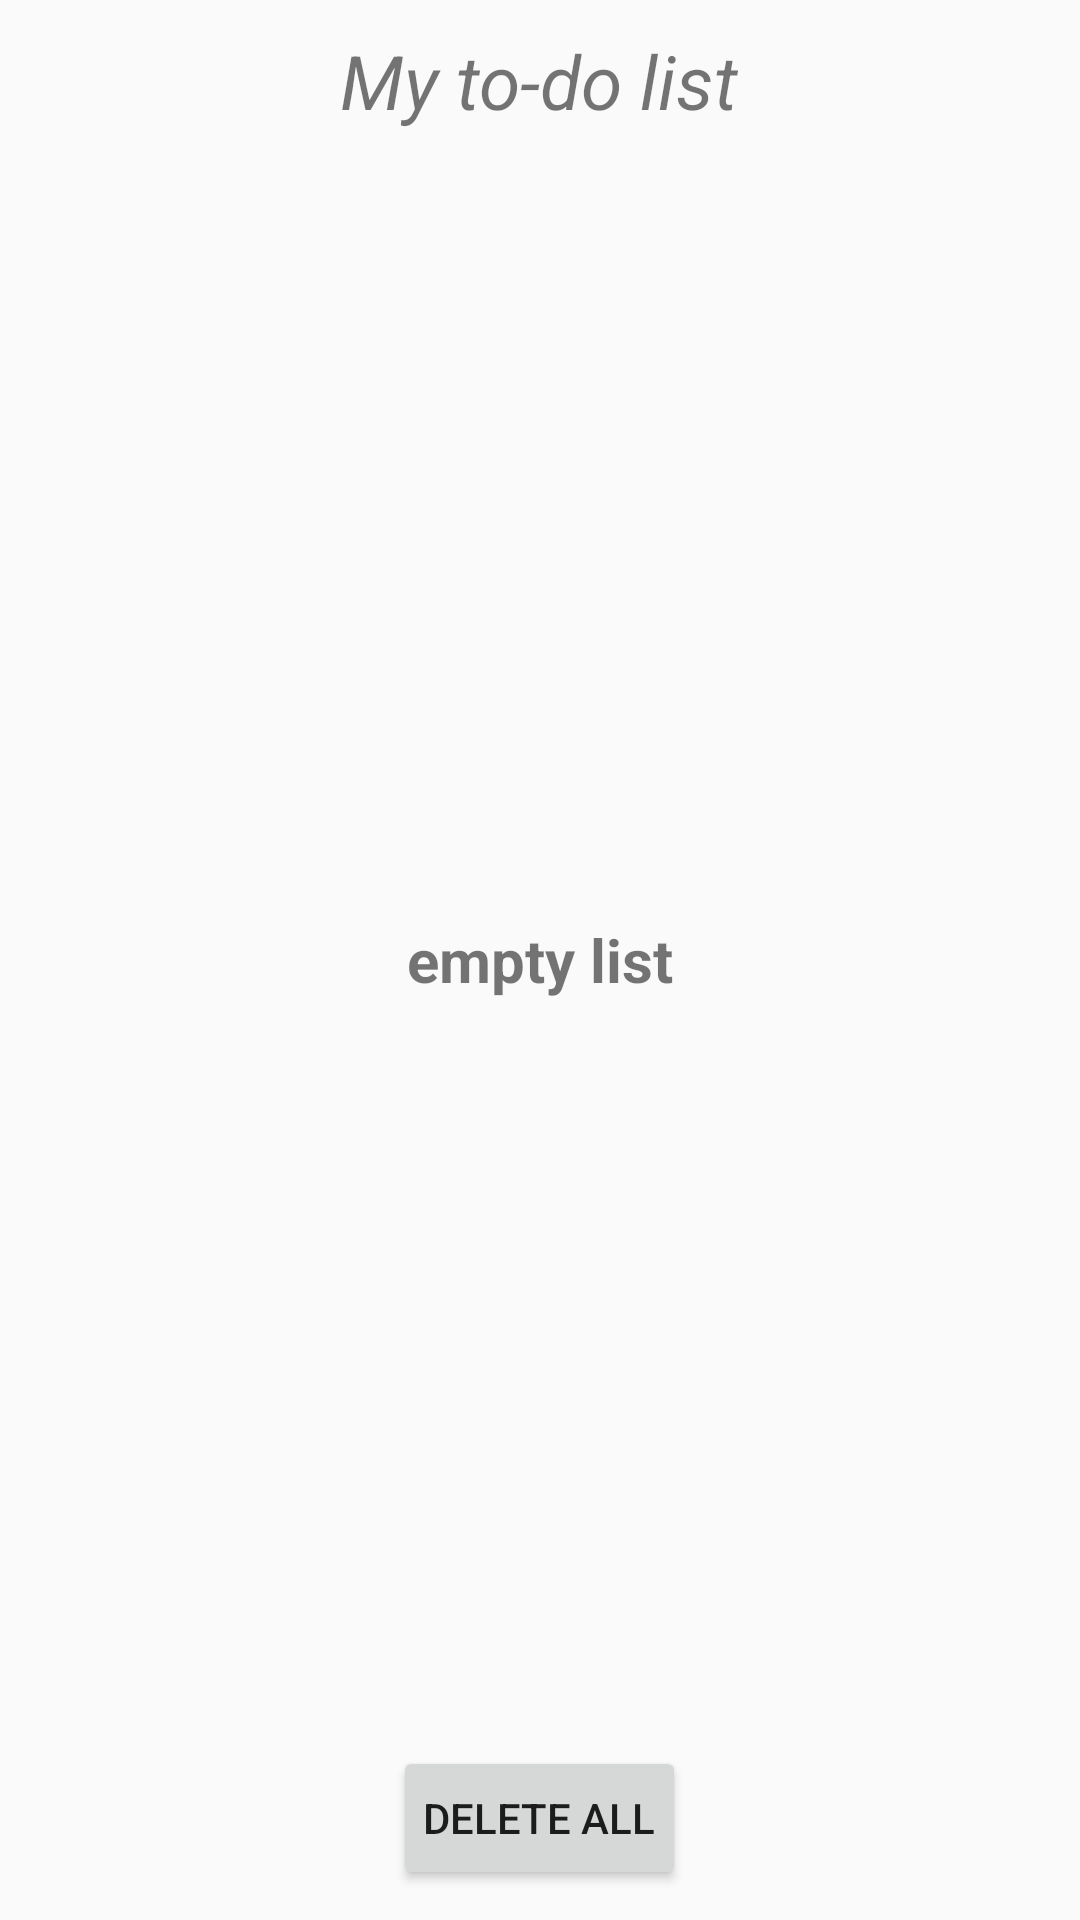

Layout XML and referenced resources for this Android screen:
<!-- AndroidManifest.xml: application theme AppTheme -->
<!-- res/layout/mainscreen_activity.xml -->
<?xml version="1.0" encoding="utf-8"?>
<RelativeLayout xmlns:android="http://schemas.android.com/apk/res/android"
    android:layout_width="fill_parent"
    android:layout_height="fill_parent">

    <TextView
        android:layout_width="wrap_content"
        android:layout_height="wrap_content"
        android:text="My to-do list"
        android:textSize="25sp"
        android:layout_alignParentTop="true"
        android:layout_centerHorizontal="true"
        android:id="@+id/title_home"
        android:textStyle="italic"
        android:padding="10dp"/>

    <TextView
        android:id="@+id/empty"
        android:layout_width="wrap_content"
        android:layout_height="wrap_content"
        android:layout_centerInParent="true"
        android:text="empty list"
        android:textSize="20sp"
        android:textStyle="bold" />

    <Button
        android:layout_width="wrap_content"
        android:layout_height="wrap_content"
        android:layout_alignParentBottom="true"
        android:layout_centerHorizontal="true"
        android:text="delete all"
        android:id="@+id/button"
        android:padding="10dp"
        android:layout_marginBottom="10dp"
        android:onClick="deleteDB"/>

    <ListView
        android:id="@+id/list_view"
        android:layout_width="match_parent"
        android:layout_height="wrap_content"
        android:dividerHeight="1dp"
        android:padding="10dp"
        android:layout_below="@+id/title_home"
        android:layout_alignParentLeft="true"
        android:layout_alignParentStart="true"
        android:layout_above="@+id/button">
    </ListView>

</RelativeLayout>
<!-- resources referenced by this layout -->
<resources>
  <style name="AppTheme" parent="Theme.AppCompat.Light.DarkActionBar">
          
          <item name="colorPrimary">@color/colorPrimary</item>
          <item name="colorPrimaryDark">@color/colorPrimaryDark</item>
          <item name="colorAccent">@color/green</item>
          <item name="android:textColorSecondary">@color/red</item>
      </style>
  <color name="colorPrimary">#3F51B5</color>
  <color name="colorPrimaryDark">#303F9F</color>
  <color name="green">#73D136</color>
  <color name="red">#9C2339</color>
</resources>
